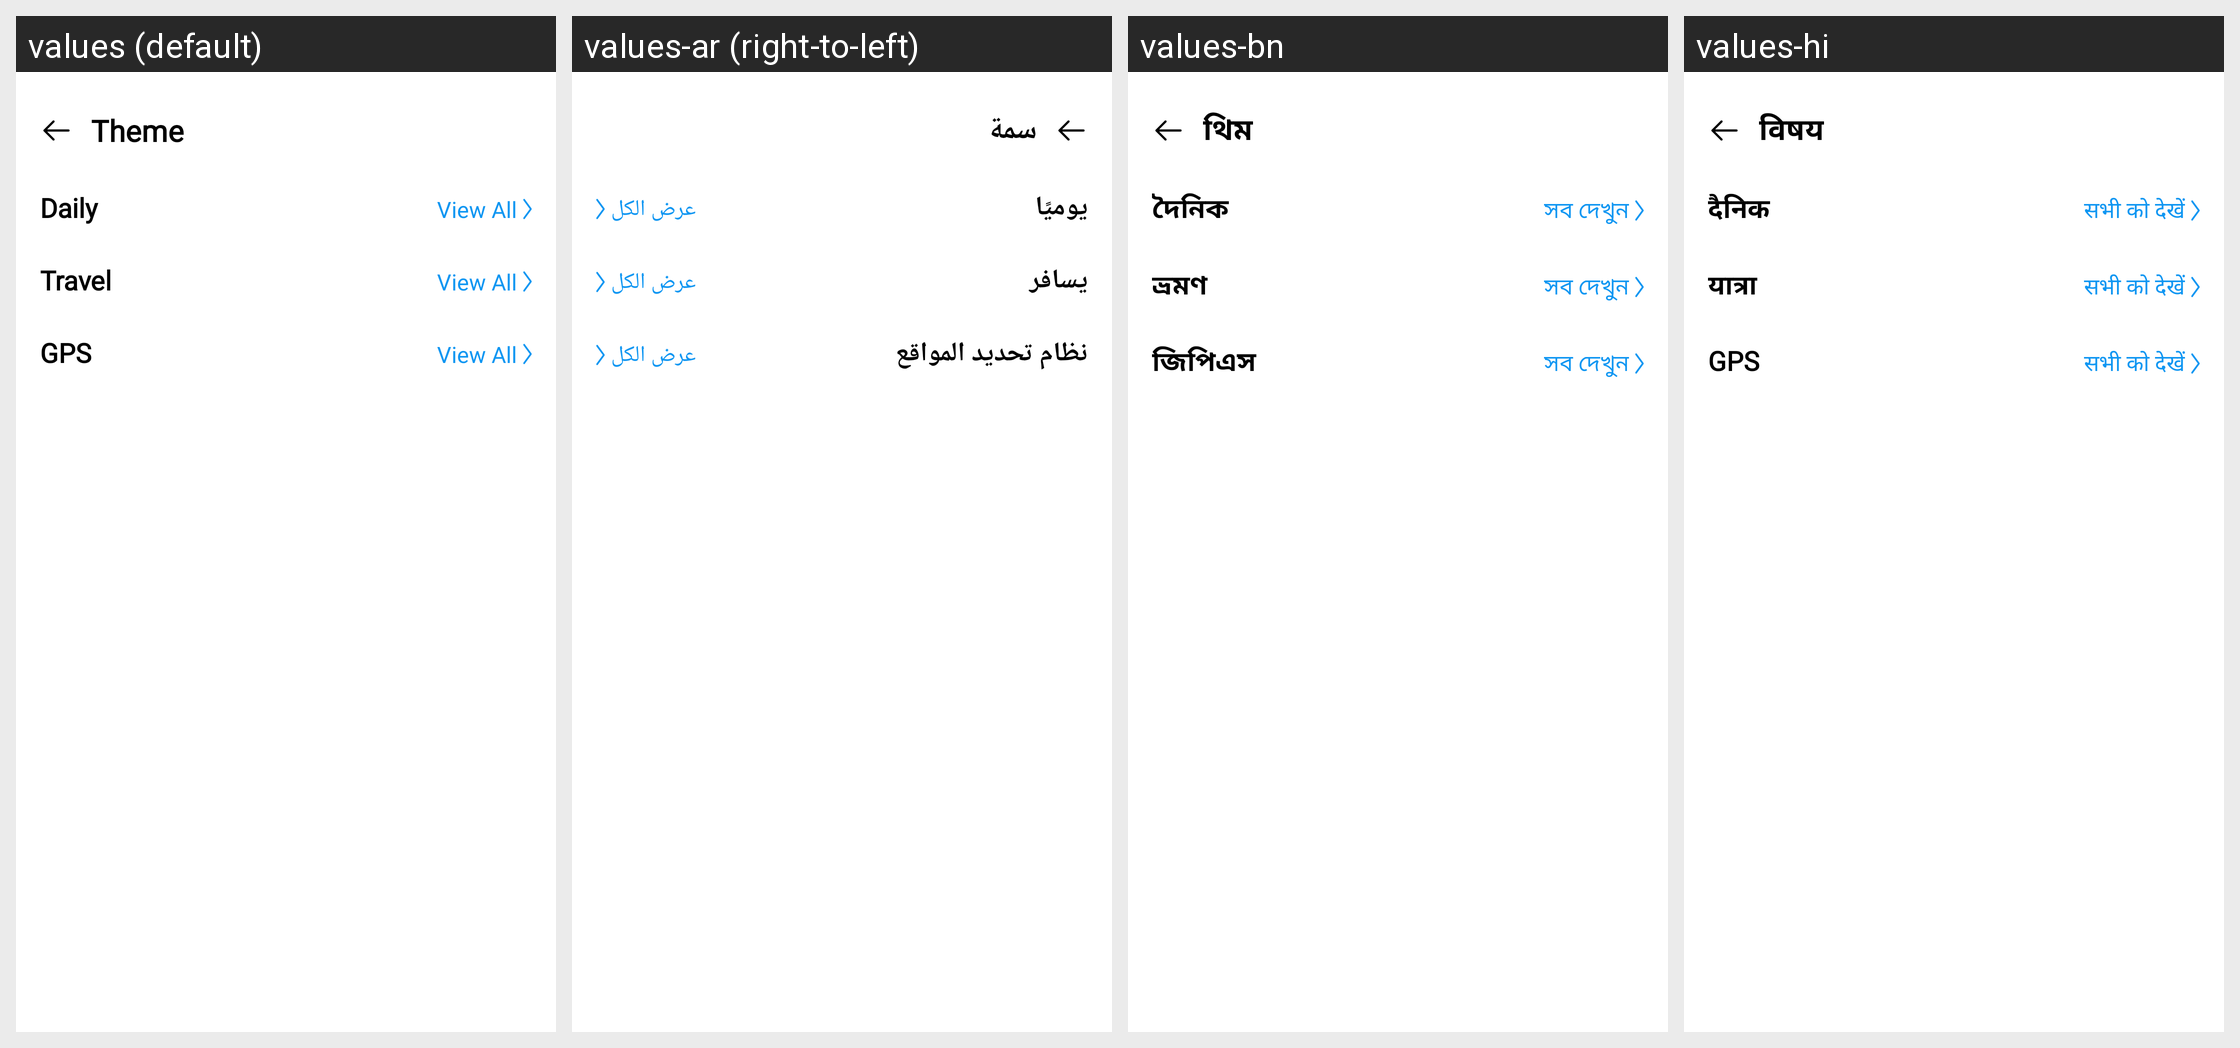

Locale-by-locale string values for the Android screen shown in this grid:
Android screen res/layout/activity_templates.xml rendered under 4 locales, left to right: values (default), values-ar (right-to-left), values-bn, values-hi. Device: Nexus 5 (rendered at 1080×1920; each locale shown at half size, 540×960, under a caption strip naming it); theme Theme.BaseProject.
Other locales in the repository, not shown: values-de, values-es, values-fr, values-in, values-it, values-ko, values-pt, values-ru.
Strings drawn on this screen, with the default value and each locale's value (text and hints the layout hard-codes, and strings that could not be matched under every locale, appear in the picture but are not listed):

theme
  values: Theme
  values-ar: سمة
  values-bn: থিম
  values-hi: विषय

daily
  values: Daily
  values-ar: يوميًا
  values-bn: দৈনিক
  values-hi: दैनिक

view_all
  values: View All
  values-ar: عرض الكل
  values-bn: সব দেখুন
  values-hi: सभी को देखें

travel
  values: Travel
  values-ar: يسافر
  values-bn: ভ্রমণ
  values-hi: यात्रा

gps
  values: GPS
  values-ar: نظام تحديد المواقع
  values-bn: জিপিএস
  values-hi: GPS
